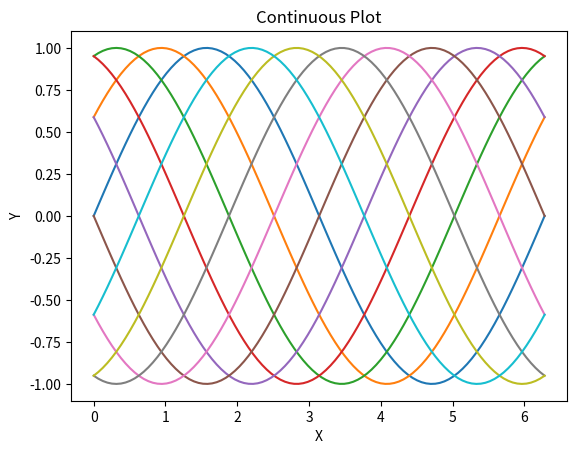

The matplotlib source for this figure:
import matplotlib.pyplot as plt
import numpy as np

# 创建一个空的图表
plt.figure()

# 定义x轴的范围
x = np.linspace(0, 2 * np.pi, 100)

# 持续绘制图形
for i in range(10):
    # 生成随机的y轴数据
    y = np.sin(x + i * np.pi / 5)

    # 清除之前的图形
    # plt.clf()

    # 绘制新的图形
    plt.plot(x, y)

    # 设置标题和标签
    plt.title('Continuous Plot')
    plt.xlabel('X')
    plt.ylabel('Y')

    # 显示图形
    plt.pause(0.5)  # 暂停0.5秒

# 关闭图表
plt.close()
